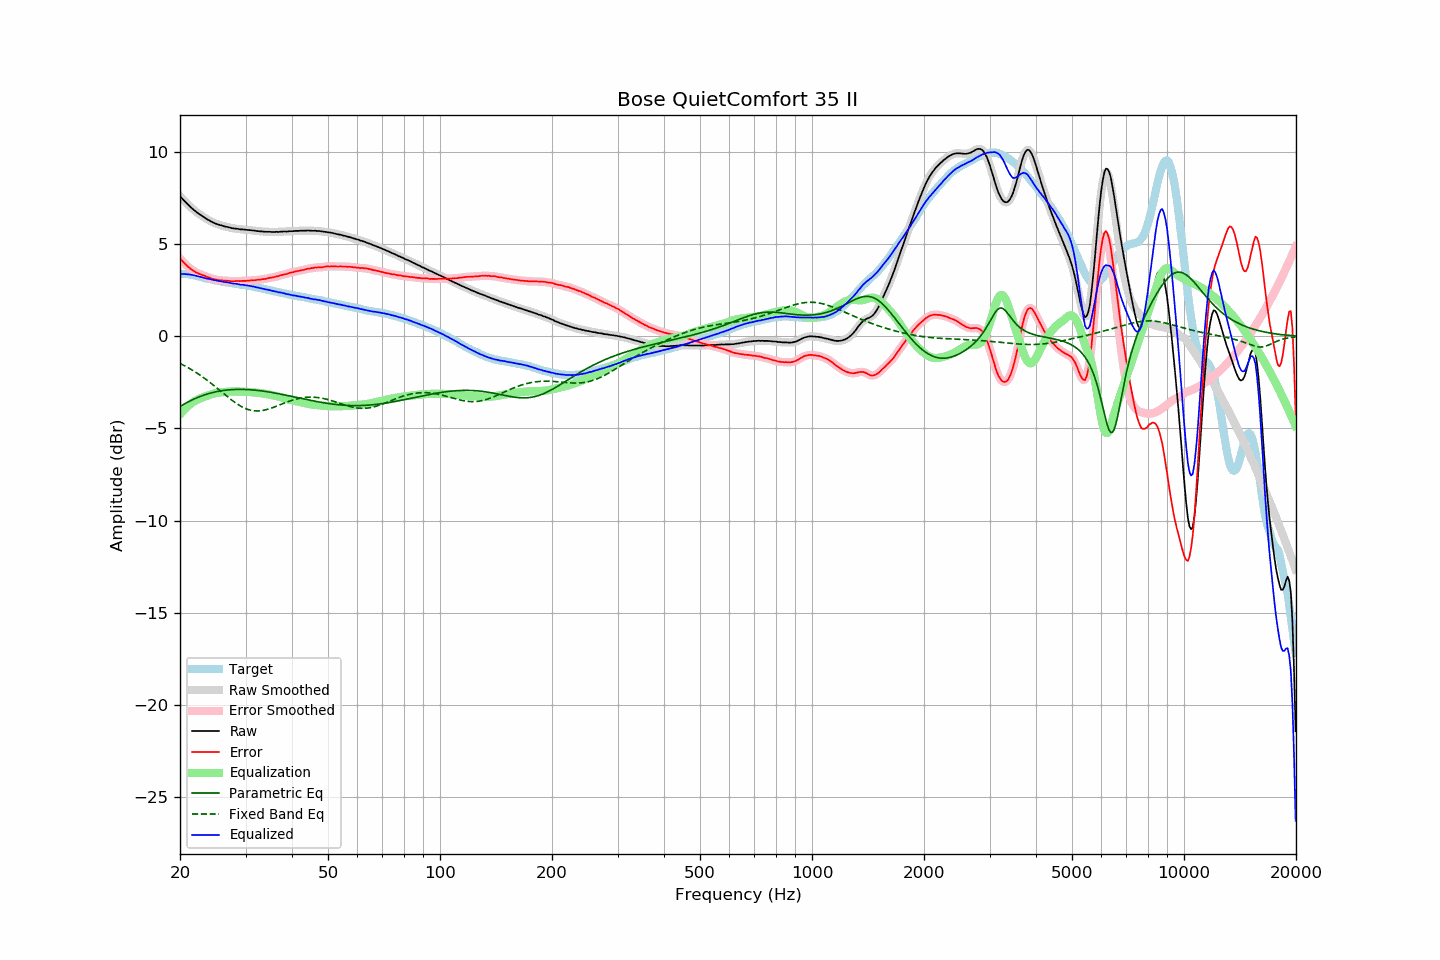

The file beside this chart, header and first rows:
frequency, raw, error, smoothed, error_smoothed, equalization, parametric_eq, fixed_band_eq, equalized_raw, equalized_smoothed, target
20.00, 7.60, 4.23, 7.60, 4.23, -4.23, -3.81, -1.47, 3.37, 3.37, 3.37
20.20, 7.51, 4.14, 7.51, 4.13, -4.13, -3.76, -1.52, 3.38, 3.38, 3.37
20.40, 7.41, 4.04, 7.41, 4.04, -4.03, -3.71, -1.56, 3.38, 3.38, 3.37
20.61, 7.32, 3.95, 7.32, 3.95, -3.94, -3.66, -1.61, 3.38, 3.38, 3.37
20.81, 7.23, 3.86, 7.23, 3.86, -3.86, -3.61, -1.65, 3.37, 3.37, 3.37
21.02, 7.14, 3.77, 7.14, 3.78, -3.78, -3.56, -1.70, 3.36, 3.36, 3.37
21.23, 7.06, 3.71, 7.06, 3.70, -3.71, -3.52, -1.75, 3.35, 3.35, 3.35
21.44, 6.98, 3.64, 6.98, 3.64, -3.64, -3.47, -1.80, 3.34, 3.34, 3.34
21.66, 6.90, 3.58, 6.90, 3.58, -3.58, -3.43, -1.85, 3.32, 3.32, 3.32
21.87, 6.83, 3.53, 6.83, 3.52, -3.52, -3.39, -1.91, 3.31, 3.30, 3.30
22.09, 6.76, 3.47, 6.76, 3.47, -3.48, -3.35, -1.96, 3.29, 3.28, 3.29
22.31, 6.69, 3.43, 6.69, 3.43, -3.43, -3.32, -2.02, 3.26, 3.26, 3.26
22.54, 6.63, 3.39, 6.63, 3.39, -3.39, -3.28, -2.08, 3.24, 3.24, 3.24
22.76, 6.57, 3.35, 6.57, 3.35, -3.35, -3.25, -2.14, 3.22, 3.22, 3.22
22.99, 6.51, 3.32, 6.51, 3.32, -3.32, -3.22, -2.20, 3.19, 3.19, 3.19
23.22, 6.45, 3.29, 6.45, 3.29, -3.28, -3.19, -2.26, 3.17, 3.17, 3.16
23.45, 6.40, 3.26, 6.40, 3.26, -3.25, -3.16, -2.33, 3.15, 3.15, 3.14
23.69, 6.34, 3.21, 6.35, 3.22, -3.22, -3.13, -2.39, 3.12, 3.13, 3.13
23.92, 6.30, 3.19, 6.30, 3.19, -3.19, -3.10, -2.46, 3.11, 3.11, 3.11
24.16, 6.25, 3.15, 6.25, 3.15, -3.16, -3.08, -2.53, 3.09, 3.09, 3.10
24.40, 6.20, 3.12, 6.20, 3.13, -3.13, -3.06, -2.60, 3.07, 3.07, 3.08
24.65, 6.16, 3.10, 6.16, 3.10, -3.11, -3.04, -2.67, 3.06, 3.05, 3.06
24.89, 6.12, 3.08, 6.12, 3.08, -3.09, -3.02, -2.74, 3.04, 3.04, 3.04
25.14, 6.09, 3.06, 6.09, 3.07, -3.07, -3.00, -2.81, 3.02, 3.02, 3.03
25.39, 6.06, 3.06, 6.06, 3.05, -3.05, -2.98, -2.88, 3.01, 3.01, 3.01
25.65, 6.03, 3.04, 6.03, 3.04, -3.04, -2.96, -2.95, 2.99, 2.99, 3.00
25.91, 6.01, 3.05, 6.01, 3.04, -3.03, -2.95, -3.03, 2.98, 2.97, 2.97
26.16, 5.98, 3.03, 5.98, 3.03, -3.03, -2.94, -3.10, 2.96, 2.96, 2.95
26.43, 5.96, 3.02, 5.96, 3.02, -3.02, -2.93, -3.17, 2.94, 2.94, 2.94
26.69, 5.94, 3.02, 5.94, 3.02, -3.01, -2.92, -3.24, 2.93, 2.93, 2.92
26.96, 5.92, 3.01, 5.92, 3.01, -3.00, -2.91, -3.31, 2.92, 2.92, 2.91
27.23, 5.90, 3.00, 5.90, 3.00, -3.00, -2.90, -3.38, 2.90, 2.90, 2.90
27.50, 5.87, 2.98, 5.88, 2.99, -3.00, -2.89, -3.45, 2.87, 2.88, 2.89
27.77, 5.86, 2.99, 5.86, 2.99, -2.99, -2.89, -3.51, 2.87, 2.87, 2.87
28.05, 5.85, 2.99, 5.85, 2.99, -2.99, -2.88, -3.58, 2.86, 2.86, 2.86
28.33, 5.84, 3.00, 5.84, 3.00, -2.99, -2.88, -3.64, 2.85, 2.85, 2.84
28.62, 5.83, 3.00, 5.83, 3.00, -3.00, -2.88, -3.70, 2.84, 2.83, 2.83
28.90, 5.81, 2.99, 5.82, 3.00, -3.00, -2.88, -3.75, 2.81, 2.82, 2.82
29.19, 5.80, 3.01, 5.81, 3.00, -3.00, -2.88, -3.80, 2.80, 2.80, 2.80
29.48, 5.80, 3.01, 5.80, 3.00, -3.01, -2.88, -3.85, 2.80, 2.79, 2.80
29.78, 5.79, 3.01, 5.79, 3.01, -3.01, -2.88, -3.89, 2.78, 2.78, 2.78
30.08, 5.78, 3.01, 5.78, 3.01, -3.01, -2.89, -3.93, 2.77, 2.77, 2.77
30.38, 5.77, 3.02, 5.77, 3.02, -3.02, -2.89, -3.96, 2.75, 2.76, 2.75
30.68, 5.76, 3.02, 5.76, 3.03, -3.02, -2.90, -3.99, 2.74, 2.74, 2.74
30.99, 5.76, 3.04, 5.76, 3.03, -3.03, -2.90, -4.01, 2.73, 2.73, 2.72
31.30, 5.74, 3.03, 5.75, 3.04, -3.04, -2.91, -4.03, 2.71, 2.71, 2.71
31.61, 5.74, 3.04, 5.74, 3.04, -3.04, -2.92, -4.04, 2.70, 2.69, 2.70
31.93, 5.72, 3.05, 5.72, 3.05, -3.05, -2.92, -4.05, 2.67, 2.67, 2.68
32.24, 5.71, 3.07, 5.71, 3.06, -3.06, -2.93, -4.05, 2.65, 2.65, 2.64
32.57, 5.70, 3.07, 5.70, 3.07, -3.07, -2.94, -4.05, 2.63, 2.63, 2.63
32.89, 5.69, 3.07, 5.69, 3.08, -3.08, -2.95, -4.04, 2.61, 2.62, 2.62
33.22, 5.69, 3.10, 5.69, 3.09, -3.09, -2.96, -4.03, 2.60, 2.60, 2.59
33.55, 5.68, 3.10, 5.68, 3.10, -3.11, -2.98, -4.01, 2.58, 2.57, 2.58
33.89, 5.67, 3.11, 5.68, 3.12, -3.12, -2.99, -4.00, 2.55, 2.55, 2.56
34.23, 5.67, 3.14, 5.67, 3.14, -3.14, -3.00, -3.97, 2.54, 2.54, 2.54
34.57, 5.67, 3.16, 5.67, 3.16, -3.15, -3.02, -3.95, 2.52, 2.52, 2.51
34.92, 5.67, 3.18, 5.67, 3.17, -3.17, -3.03, -3.92, 2.50, 2.50, 2.49
35.27, 5.66, 3.18, 5.66, 3.19, -3.19, -3.04, -3.89, 2.47, 2.48, 2.48
35.62, 5.66, 3.20, 5.66, 3.21, -3.21, -3.06, -3.86, 2.45, 2.46, 2.46
35.97, 5.66, 3.23, 5.66, 3.22, -3.23, -3.08, -3.83, 2.44, 2.44, 2.44
... 635 more rows
